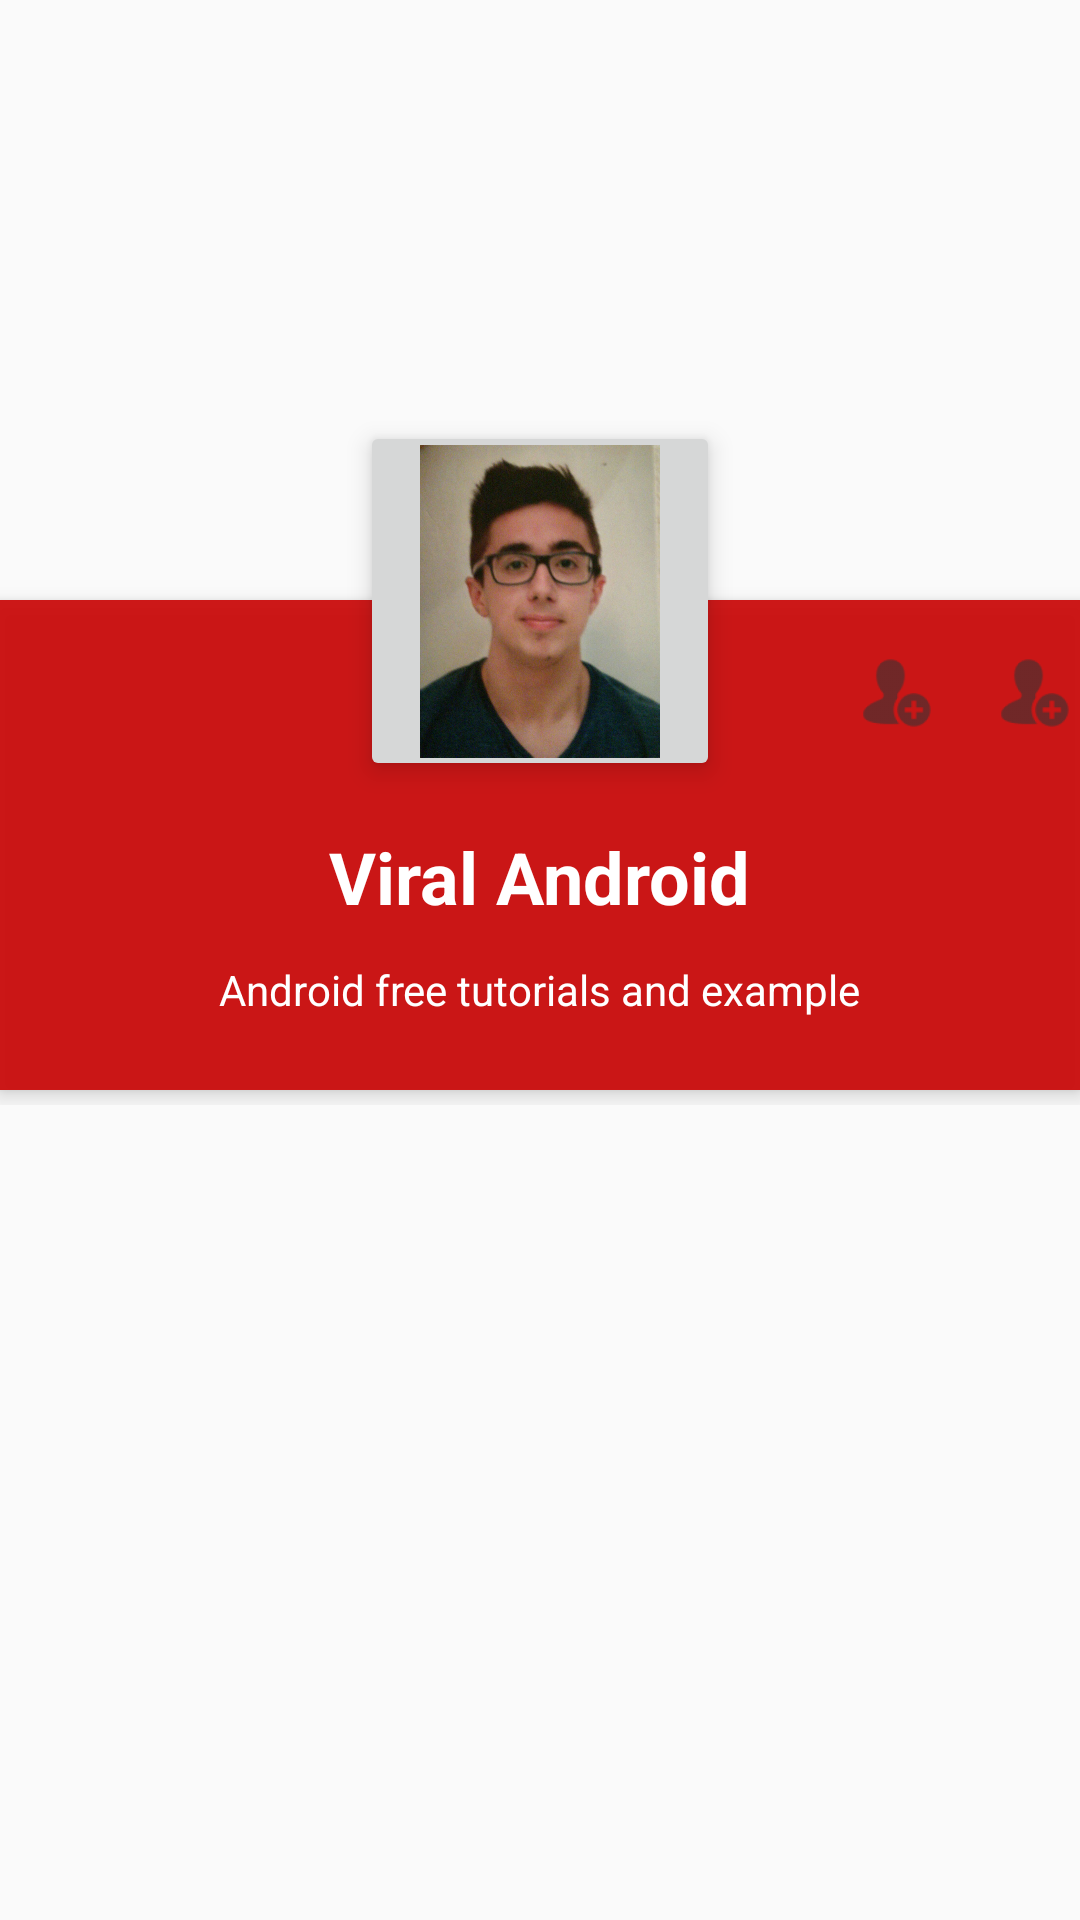

The Android layout XML behind this screen, and the referenced resources:
<!-- AndroidManifest.xml: application theme AppTheme -->
<!-- res/layout/profile_example.xml -->
<?xml version="1.0" encoding="utf-8"?>
<ScrollView xmlns:android="http://schemas.android.com/apk/res/android"
    android:layout_width="match_parent"
    android:layout_height="match_parent">

    <RelativeLayout
        android:layout_width="match_parent"
        android:layout_height="match_parent">

        <ImageView
            android:id="@+id/header_cover_image"
            android:layout_width="match_parent"
            android:layout_height="200dp"
            android:scaleType="centerCrop"
            android:src="@drawable/background_material" />

        <ImageButton
            android:id="@+id/user_profile_photo"
            android:layout_width="120dp"
            android:layout_height="120dp"
            android:layout_below="@+id/header_cover_image"
            android:layout_centerHorizontal="true"
            android:layout_marginTop="-60dp"
            android:elevation="5dp"
            android:padding="20dp"
            android:scaleType="centerCrop"
            android:src="@drawable/giuseppe_edoardo_maglio_1452" />

        <RelativeLayout
            android:id="@+id/profile_layout"
            android:layout_width="match_parent"
            android:layout_height="wrap_content"
            android:layout_below="@+id/header_cover_image"
            android:background="#ebca0707"
            android:elevation="4dp"
            android:paddingBottom="24dp">


            <ImageView
                android:id="@+id/add_friend"
                android:layout_width="30dp"
                android:layout_height="30dp"
                android:layout_marginLeft="16dp"
                android:layout_marginTop="16dp"
                android:layout_toLeftOf="@+id/drop_down_option_menu"
                android:src="@drawable/ic_action_name" />

            <ImageView
                android:id="@+id/drop_down_option_menu"
                android:layout_width="30dp"
                android:layout_height="30dp"
                android:layout_alignParentRight="true"
                android:layout_marginLeft="16dp"
                android:layout_marginTop="16dp"
                android:src="@drawable/ic_action_name" />

            <TextView
                android:id="@+id/user_profile_name"
                android:layout_width="wrap_content"
                android:layout_height="wrap_content"
                android:layout_centerHorizontal="true"
                android:layout_marginTop="76dp"
                android:text="Viral Android"
                android:textColor="#fff"
                android:textSize="24sp"
                android:textStyle="bold" />

            <TextView
                android:id="@+id/user_profile_short_bio"
                android:layout_width="wrap_content"
                android:layout_height="wrap_content"
                android:layout_below="@+id/user_profile_name"
                android:layout_centerHorizontal="true"
                android:layout_marginTop="12dp"
                android:text="Android free tutorials and example"
                android:textColor="#fff"
                android:textSize="14sp" />
        </RelativeLayout>


        <LinearLayout
            android:layout_width="fill_parent"
            android:layout_height="wrap_content"
            android:layout_below="@+id/profile_layout"
            android:layout_marginTop="5dp"
            android:orientation="vertical">

            <ListView
                android:layout_width="match_parent"
                android:layout_height="match_parent"
                android:id="@+id/listView"/>
        </LinearLayout>
    </RelativeLayout>
</ScrollView>
<!-- resources referenced by this layout -->
<resources>
  <!-- drawable giuseppe_edoardo_maglio_1452: jpg bitmap (drawable, 141354 bytes) -->
  <!-- drawable ic_action_name: png bitmap (drawable-hdpi, 930 bytes) -->
  <style name="AppTheme" parent="Theme.AppCompat.Light.NoActionBar">
          <item name="colorPrimary">@color/primary</item>
          <item name="colorPrimaryDark">@color/primary_dark</item>
          <item name="colorAccent">@color/accent</item>
          <item name="android:editTextColor">#295055</item>
          <item name="divider">@color/divider</item>
          <item name="android:textColorPrimary">@color/primary_text</item>
          <item name="android:textColorSecondary">@color/secondary_text</item>
          <item name="icon">@color/icons</item>
          <item name="android:toolbarStyle">@style/ToolBarStyle</item>
          <item name="android:buttonStyle">@style/ButtonStyle</item>
      </style>
  <color name="primary">#03A9F4</color>
  <color name="primary_dark">#0288D1</color>
  <color name="accent">#448AFF</color>
  <color name="divider">#BDBDBD</color>
  <color name="primary_text">#212121</color>
  <color name="secondary_text">#757575</color>
  <color name="icons">#FFFFFF</color>
  <style name="ToolBarStyle" parent="Widget.AppCompat.Toolbar">
          <item name="android:titleTextColor">@color/primary_text</item>
          <item name="android:background">@color/primary</item>
          <item name="android:navigationIcon">@mipmap/navigation_icon</item>
      </style>
  <style name="ButtonStyle" parent="Widget.AppCompat.Button.Colored" />
</resources>
